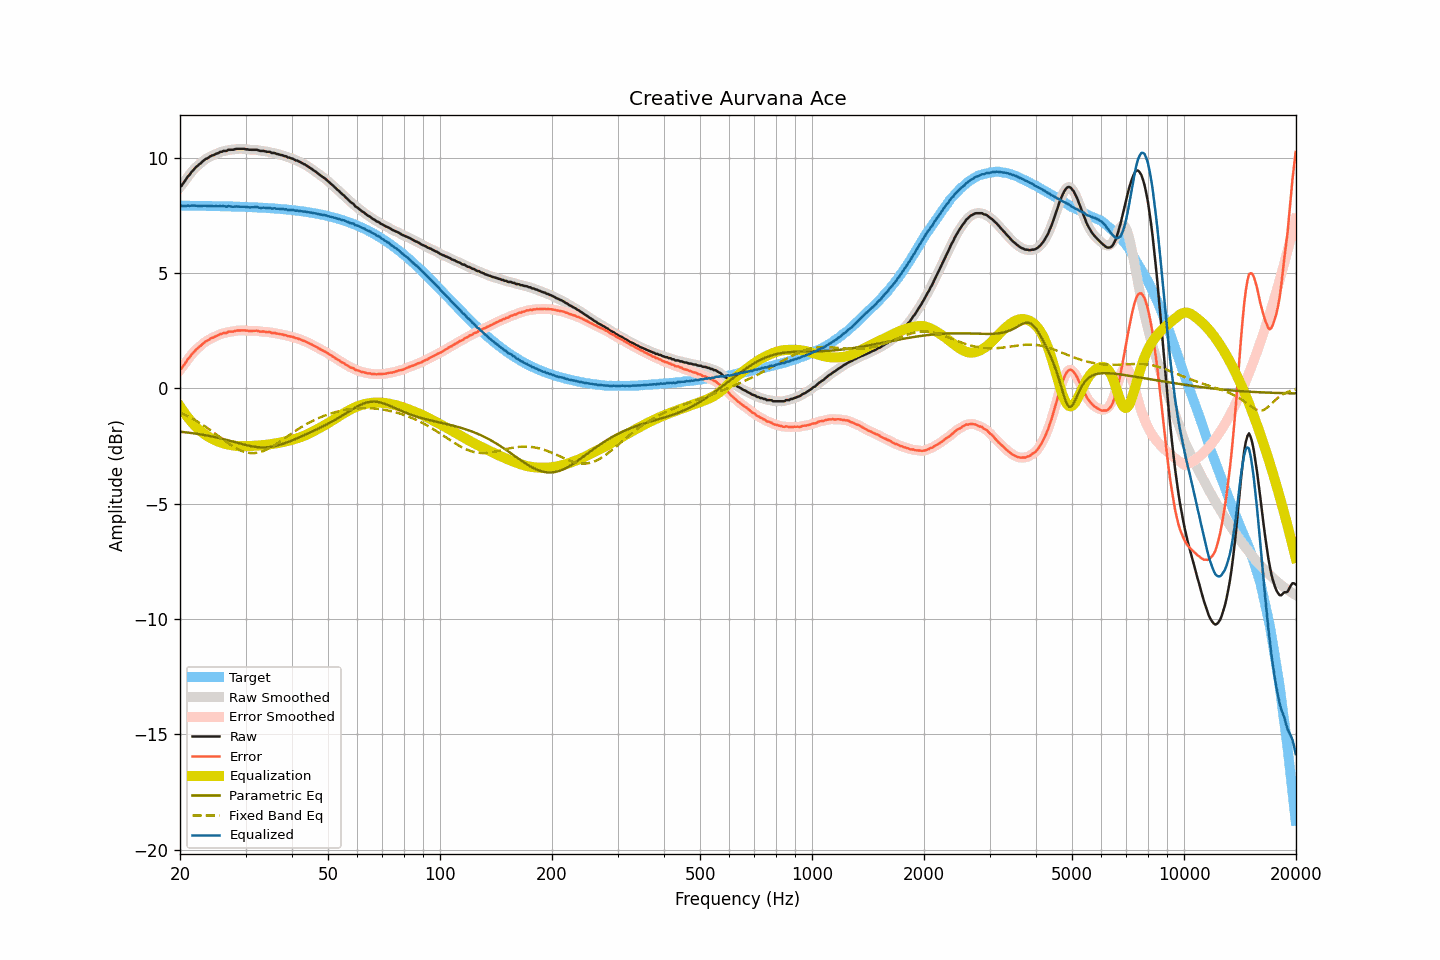

Data behind this chart, as committed beside it:
frequency, raw, smoothed, error, error_smoothed, equalization, parametric_eq, fixed_band_eq, equalized_raw, equalized_smoothed, target
20.00, 8.73, 8.72, 0.81, 0.80, -0.78, -1.88, -1.05, 7.95, 7.94, 7.92
20.20, 8.78, 8.80, 0.86, 0.88, -0.88, -1.89, -1.08, 7.90, 7.92, 7.92
20.40, 8.89, 8.89, 0.97, 0.97, -0.98, -1.89, -1.11, 7.91, 7.91, 7.92
20.61, 8.98, 8.98, 1.06, 1.07, -1.08, -1.90, -1.14, 7.90, 7.90, 7.92
20.81, 9.08, 9.08, 1.17, 1.17, -1.18, -1.91, -1.18, 7.90, 7.91, 7.92
21.02, 9.19, 9.18, 1.28, 1.26, -1.27, -1.92, -1.21, 7.92, 7.91, 7.92
21.23, 9.26, 9.27, 1.35, 1.36, -1.36, -1.93, -1.25, 7.91, 7.92, 7.91
21.44, 9.36, 9.36, 1.45, 1.44, -1.44, -1.94, -1.29, 7.92, 7.92, 7.91
21.66, 9.44, 9.44, 1.53, 1.53, -1.52, -1.94, -1.32, 7.92, 7.92, 7.91
21.87, 9.52, 9.52, 1.61, 1.61, -1.60, -1.95, -1.36, 7.92, 7.92, 7.91
22.09, 9.59, 9.59, 1.68, 1.68, -1.67, -1.96, -1.40, 7.92, 7.92, 7.91
22.31, 9.65, 9.65, 1.74, 1.74, -1.74, -1.97, -1.45, 7.91, 7.91, 7.91
22.54, 9.71, 9.71, 1.80, 1.80, -1.81, -1.99, -1.49, 7.90, 7.90, 7.91
22.76, 9.76, 9.77, 1.85, 1.86, -1.87, -2.00, -1.53, 7.89, 7.90, 7.91
22.99, 9.83, 9.83, 1.92, 1.92, -1.92, -2.01, -1.58, 7.91, 7.91, 7.91
23.22, 9.89, 9.89, 1.98, 1.98, -1.98, -2.02, -1.62, 7.92, 7.91, 7.91
23.45, 9.94, 9.93, 2.03, 2.03, -2.02, -2.03, -1.67, 7.92, 7.91, 7.91
23.69, 9.97, 9.98, 2.07, 2.07, -2.07, -2.05, -1.72, 7.90, 7.91, 7.90
23.92, 10.01, 10.02, 2.11, 2.11, -2.11, -2.06, -1.77, 7.90, 7.91, 7.90
24.16, 10.06, 10.05, 2.16, 2.15, -2.15, -2.07, -1.82, 7.91, 7.90, 7.90
24.40, 10.09, 10.09, 2.19, 2.19, -2.19, -2.09, -1.87, 7.90, 7.90, 7.90
24.65, 10.11, 10.12, 2.21, 2.22, -2.22, -2.10, -1.92, 7.89, 7.90, 7.90
24.89, 10.15, 10.15, 2.25, 2.25, -2.25, -2.12, -1.97, 7.90, 7.89, 7.90
25.14, 10.18, 10.18, 2.28, 2.28, -2.28, -2.13, -2.02, 7.90, 7.90, 7.90
25.39, 10.20, 10.21, 2.31, 2.31, -2.31, -2.15, -2.07, 7.89, 7.90, 7.90
25.65, 10.25, 10.24, 2.36, 2.34, -2.34, -2.16, -2.12, 7.91, 7.90, 7.89
25.91, 10.25, 10.26, 2.36, 2.37, -2.36, -2.18, -2.18, 7.89, 7.90, 7.89
26.16, 10.29, 10.28, 2.40, 2.39, -2.39, -2.20, -2.23, 7.90, 7.89, 7.89
26.43, 10.29, 10.29, 2.40, 2.40, -2.40, -2.22, -2.28, 7.89, 7.89, 7.89
26.69, 10.29, 10.31, 2.40, 2.42, -2.42, -2.23, -2.33, 7.87, 7.89, 7.89
26.96, 10.34, 10.32, 2.45, 2.44, -2.44, -2.25, -2.38, 7.90, 7.89, 7.89
27.23, 10.34, 10.34, 2.46, 2.45, -2.45, -2.27, -2.43, 7.89, 7.89, 7.88
27.50, 10.34, 10.34, 2.46, 2.46, -2.46, -2.29, -2.47, 7.88, 7.88, 7.88
27.77, 10.34, 10.35, 2.46, 2.47, -2.47, -2.31, -2.52, 7.87, 7.87, 7.88
28.05, 10.36, 10.36, 2.48, 2.48, -2.49, -2.33, -2.56, 7.87, 7.87, 7.88
28.33, 10.38, 10.37, 2.50, 2.50, -2.50, -2.35, -2.60, 7.89, 7.88, 7.88
28.62, 10.38, 10.38, 2.51, 2.51, -2.50, -2.37, -2.64, 7.88, 7.88, 7.87
28.90, 10.38, 10.38, 2.51, 2.51, -2.51, -2.39, -2.67, 7.87, 7.88, 7.87
29.19, 10.38, 10.38, 2.51, 2.51, -2.51, -2.40, -2.70, 7.87, 7.87, 7.87
29.48, 10.38, 10.38, 2.51, 2.51, -2.51, -2.42, -2.73, 7.87, 7.87, 7.87
29.78, 10.38, 10.38, 2.52, 2.51, -2.51, -2.44, -2.75, 7.87, 7.87, 7.87
30.08, 10.36, 10.37, 2.50, 2.50, -2.50, -2.46, -2.77, 7.86, 7.86, 7.86
30.38, 10.36, 10.36, 2.50, 2.50, -2.50, -2.47, -2.79, 7.86, 7.85, 7.86
30.68, 10.34, 10.35, 2.48, 2.49, -2.50, -2.49, -2.80, 7.84, 7.85, 7.86
30.99, 10.34, 10.34, 2.49, 2.49, -2.50, -2.50, -2.81, 7.85, 7.85, 7.85
31.30, 10.34, 10.34, 2.49, 2.49, -2.49, -2.52, -2.81, 7.85, 7.85, 7.85
31.61, 10.34, 10.34, 2.49, 2.50, -2.49, -2.53, -2.81, 7.85, 7.85, 7.85
31.93, 10.34, 10.34, 2.50, 2.50, -2.49, -2.54, -2.80, 7.86, 7.86, 7.84
32.24, 10.34, 10.33, 2.50, 2.49, -2.48, -2.55, -2.79, 7.86, 7.85, 7.84
32.57, 10.31, 10.31, 2.47, 2.48, -2.48, -2.55, -2.78, 7.83, 7.84, 7.84
32.89, 10.29, 10.30, 2.46, 2.47, -2.47, -2.56, -2.76, 7.82, 7.83, 7.83
33.22, 10.29, 10.29, 2.46, 2.46, -2.47, -2.56, -2.74, 7.83, 7.82, 7.83
33.55, 10.29, 10.28, 2.46, 2.45, -2.46, -2.56, -2.71, 7.83, 7.82, 7.83
33.89, 10.27, 10.27, 2.45, 2.45, -2.45, -2.56, -2.68, 7.82, 7.82, 7.82
34.23, 10.25, 10.26, 2.43, 2.45, -2.44, -2.56, -2.65, 7.81, 7.82, 7.82
34.57, 10.25, 10.25, 2.44, 2.43, -2.43, -2.55, -2.61, 7.82, 7.81, 7.81
34.92, 10.25, 10.23, 2.44, 2.42, -2.42, -2.54, -2.58, 7.83, 7.81, 7.81
35.27, 10.20, 10.22, 2.40, 2.42, -2.41, -2.53, -2.54, 7.79, 7.81, 7.80
35.62, 10.20, 10.20, 2.40, 2.40, -2.40, -2.52, -2.50, 7.80, 7.80, 7.80
35.97, 10.20, 10.18, 2.41, 2.39, -2.39, -2.50, -2.45, 7.81, 7.79, 7.79
... 635 more rows
